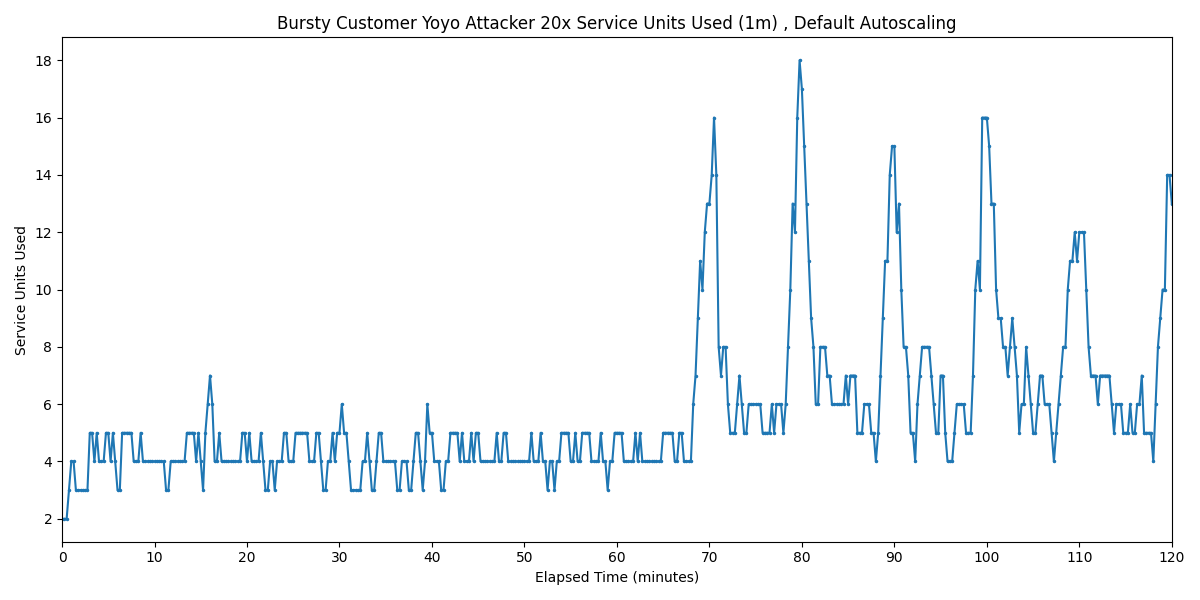

Data behind this chart, as committed beside it:
Timestamp, Service Units Used
2025-03-28 08:24:08.098, 2
2025-03-28 08:24:23.098, 2
2025-03-28 08:24:38.098, 2
2025-03-28 08:24:53.098, 3
2025-03-28 08:25:08.098, 4
2025-03-28 08:25:23.098, 4
2025-03-28 08:25:38.098, 3
2025-03-28 08:25:53.098, 3
2025-03-28 08:26:08.098, 3
2025-03-28 08:26:23.098, 3
2025-03-28 08:26:38.098, 3
2025-03-28 08:26:53.098, 3
2025-03-28 08:27:08.098, 5
2025-03-28 08:27:23.098, 5
2025-03-28 08:27:38.098, 4
2025-03-28 08:27:53.098, 5
2025-03-28 08:28:08.098, 4
2025-03-28 08:28:23.098, 4
2025-03-28 08:28:38.098, 4
2025-03-28 08:28:53.098, 5
2025-03-28 08:29:08.098, 5
2025-03-28 08:29:23.098, 4
2025-03-28 08:29:38.098, 5
2025-03-28 08:29:53.098, 4
2025-03-28 08:30:08.098, 3
2025-03-28 08:30:23.098, 3
2025-03-28 08:30:38.098, 5
2025-03-28 08:30:53.098, 5
2025-03-28 08:31:08.098, 5
2025-03-28 08:31:23.098, 5
2025-03-28 08:31:38.098, 5
2025-03-28 08:31:53.098, 4
2025-03-28 08:32:08.098, 4
2025-03-28 08:32:23.098, 4
2025-03-28 08:32:38.098, 5
2025-03-28 08:32:53.098, 4
2025-03-28 08:33:08.098, 4
2025-03-28 08:33:23.098, 4
2025-03-28 08:33:38.098, 4
2025-03-28 08:33:53.098, 4
2025-03-28 08:34:08.098, 4
2025-03-28 08:34:23.098, 4
2025-03-28 08:34:38.098, 4
2025-03-28 08:34:53.098, 4
2025-03-28 08:35:08.098, 4
2025-03-28 08:35:23.098, 3
2025-03-28 08:35:38.098, 3
2025-03-28 08:35:53.098, 4
2025-03-28 08:36:08.098, 4
2025-03-28 08:36:23.098, 4
2025-03-28 08:36:38.098, 4
2025-03-28 08:36:53.098, 4
2025-03-28 08:37:08.098, 4
2025-03-28 08:37:23.098, 4
2025-03-28 08:37:38.098, 5
2025-03-28 08:37:53.098, 5
2025-03-28 08:38:08.098, 5
2025-03-28 08:38:23.098, 5
2025-03-28 08:38:38.098, 4
2025-03-28 08:38:53.098, 5
... 421 more rows
